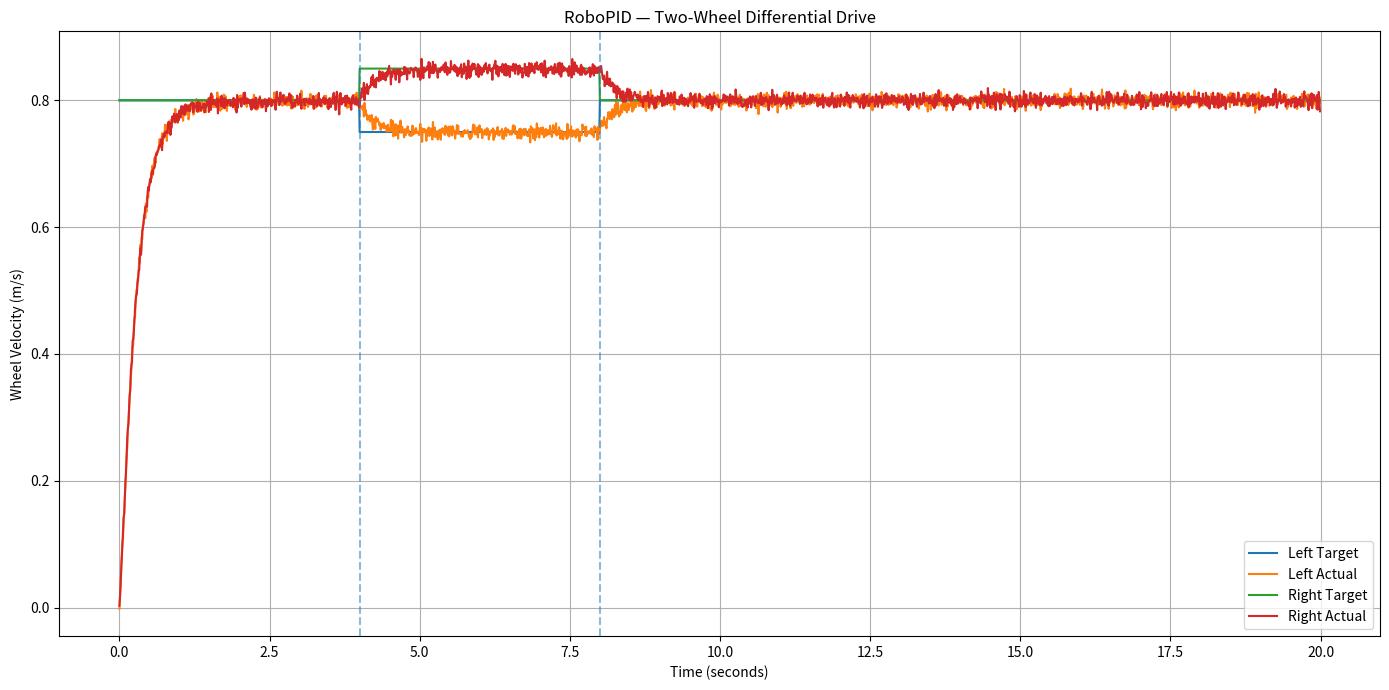
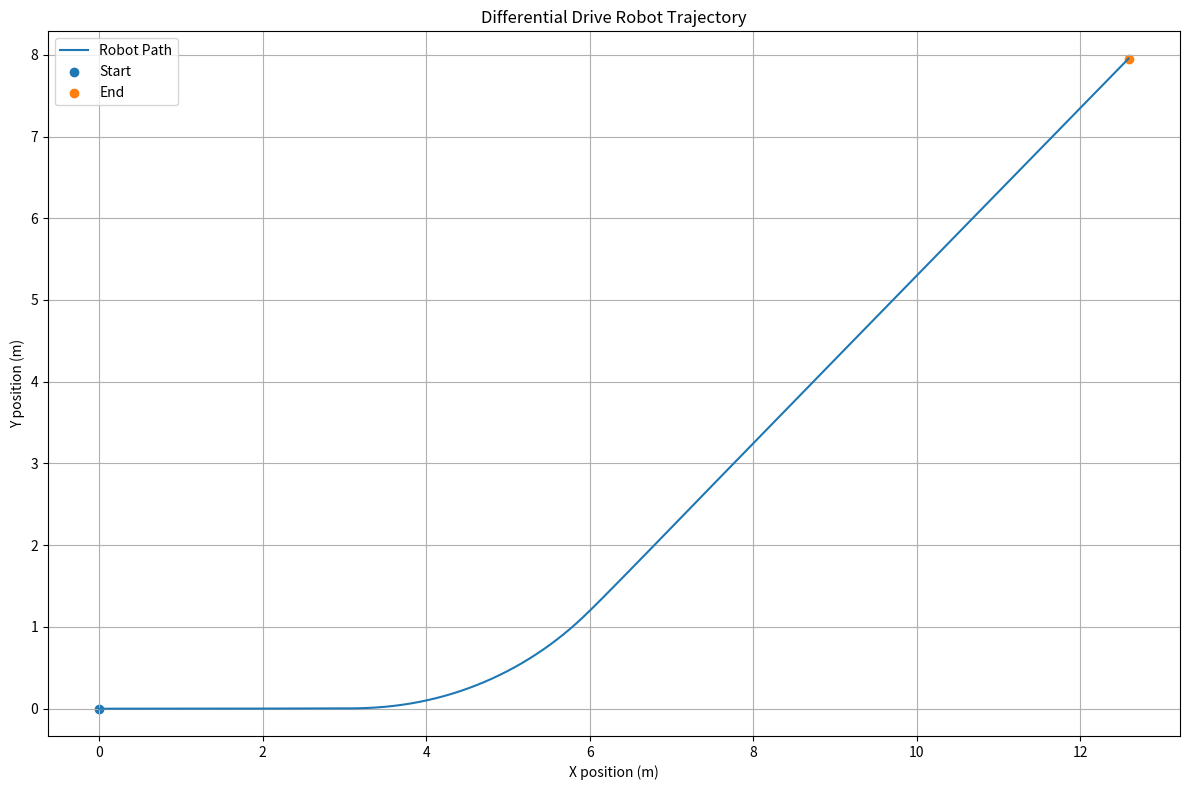

These charts were generated, in order, by the following Python code:
import math
import random
import matplotlib.pyplot as plt


# ============================================================
# PID CONTROLLER
# ============================================================

class PIDController:

    def __init__(self, kp, ki, kd, output_min=-3.0, output_max=3.0):
        self.kp = kp
        self.ki = ki
        self.kd = kd

        self.output_min = output_min
        self.output_max = output_max

        self.integral = 0.0
        self.previous_error = 0.0

    def update(self, target, actual, dt):

        error = target - actual

        # Integral
        self.integral += error * dt

        # Derivative
        derivative = (error - self.previous_error) / dt

        # PID equation
        output = (
            self.kp * error
            + self.ki * self.integral
            + self.kd * derivative
        )

        # Output limiting
        output = max(
            self.output_min,
            min(self.output_max, output)
        )

        self.previous_error = error

        return output


# ============================================================
# SIMULATION PARAMETERS
# ============================================================

dt = 0.01
simulation_time = 20.0

wheel_base = 0.50

max_acceleration = 2.0
friction = 0.25

random.seed(7)


# ============================================================
# PID PARAMETERS
# ============================================================

left_pid = PIDController(
    kp=4.0,
    ki=0.8,
    kd=0.08,
    output_min=-2.5,
    output_max=2.5
)

right_pid = PIDController(
    kp=4.0,
    ki=0.8,
    kd=0.08,
    output_min=-2.5,
    output_max=2.5
)


# ============================================================
# ROBOT INITIAL STATE
# ============================================================

left_velocity = 0.0
right_velocity = 0.0

x = 0.0
y = 0.0
theta = 0.0


# ============================================================
# DATA LOGGING
# ============================================================

times = []

left_targets = []
right_targets = []

left_actuals = []
right_actuals = []

x_positions = []
y_positions = []
headings = []


# ============================================================
# MAIN SIMULATION LOOP
# ============================================================

steps = int(simulation_time / dt)

for step in range(steps):

    t = step * dt


    # ========================================================
    # TARGET VELOCITIES
    # ========================================================

    # 0 - 4 seconds:
    # Move straight

    if t < 4.0:

        left_target = 0.8
        right_target = 0.8


    # 4 - 8 seconds:
    # Turn left
    #
    # Left wheel slower
    # Right wheel faster

    elif t < 8.0:

        left_target = 0.75
        right_target = 0.85


    # 8 - 20 seconds:
    # Move straight again

    else:

        left_target = 0.8
        right_target = 0.8


    # ========================================================
    # SENSOR MEASUREMENT
    # ========================================================

    # Simulate small sensor noise

    left_measurement = (
        left_velocity
        + random.gauss(0.0, 0.006)
    )

    right_measurement = (
        right_velocity
        + random.gauss(0.0, 0.006)
    )


    # ========================================================
    # PID CONTROL
    # ========================================================

    left_control = left_pid.update(
        left_target,
        left_measurement,
        dt
    )

    right_control = right_pid.update(
        right_target,
        right_measurement,
        dt
    )


    # ========================================================
    # ROBOT DYNAMICS
    # ========================================================

    # Add acceleration limitation

    left_acceleration = max(
        -max_acceleration,
        min(max_acceleration, left_control)
    )

    right_acceleration = max(
        -max_acceleration,
        min(max_acceleration, right_control)
    )


    # Simple friction model

    left_acceleration -= friction * left_velocity
    right_acceleration -= friction * right_velocity


    # Update wheel velocities

    left_velocity += left_acceleration * dt
    right_velocity += right_acceleration * dt


    # Prevent reverse motion in this experiment

    left_velocity = max(0.0, left_velocity)
    right_velocity = max(0.0, right_velocity)


    # ========================================================
    # DIFFERENTIAL DRIVE KINEMATICS
    # ========================================================

    # Linear velocity of robot

    linear_velocity = (
        left_velocity + right_velocity
    ) / 2.0


    # Angular velocity

    angular_velocity = (
        right_velocity - left_velocity
    ) / wheel_base


    # Update heading

    theta += angular_velocity * dt


    # Keep theta between -pi and +pi

    theta = math.atan2(
        math.sin(theta),
        math.cos(theta)
    )


    # Update position

    x += (
        linear_velocity
        * math.cos(theta)
        * dt
    )

    y += (
        linear_velocity
        * math.sin(theta)
        * dt
    )


    # ========================================================
    # LOG DATA
    # ========================================================

    times.append(t)

    left_targets.append(left_target)
    right_targets.append(right_target)

    left_actuals.append(left_measurement)
    right_actuals.append(right_measurement)

    x_positions.append(x)
    y_positions.append(y)

    headings.append(theta)


# ============================================================
# PERFORMANCE ANALYSIS
# ============================================================

# Calculate absolute tracking errors

left_errors = [
    abs(target - actual)
    for target, actual
    in zip(left_targets, left_actuals)
]

right_errors = [
    abs(target - actual)
    for target, actual
    in zip(right_targets, right_actuals)
]


# Average absolute error

left_average_error = (
    sum(left_errors) / len(left_errors)
)

right_average_error = (
    sum(right_errors) / len(right_errors)
)


# Steady-state error:
# last 5 seconds of simulation

steady_state_start = int(
    15.0 / dt
)

left_steady_errors = left_errors[
    steady_state_start:
]

right_steady_errors = right_errors[
    steady_state_start:
]


left_steady_state_error = (
    sum(left_steady_errors)
    / len(left_steady_errors)
)

right_steady_state_error = (
    sum(right_steady_errors)
    / len(right_steady_errors)
)


overall_steady_error = (
    left_steady_state_error
    + right_steady_state_error
) / 2.0


# ============================================================
# FINAL VALUES
# ============================================================

final_left_velocity = left_actuals[-1]
final_right_velocity = right_actuals[-1]

final_x = x_positions[-1]
final_y = y_positions[-1]

final_heading_degrees = math.degrees(theta)


# ============================================================
# TERMINAL REPORT
# ============================================================

print()
print("=" * 60)
print("             RoboPID Simulation Complete")
print("=" * 60)

print(
    f"Final left velocity  : {final_left_velocity:.2f} m/s"
)

print(
    f"Final right velocity : {final_right_velocity:.2f} m/s"
)

print(
    f"Final X position     : {final_x:.2f} m"
)

print(
    f"Final Y position     : {final_y:.2f} m"
)

print(
    f"Final heading        : {final_heading_degrees:.2f} degrees"
)

print()
print("PID PERFORMANCE ANALYSIS")
print("-" * 60)

print(
    f"Left average error   : {left_average_error:.4f} m/s"
)

print(
    f"Right average error  : {right_average_error:.4f} m/s"
)

print(
    f"Left steady error    : {left_steady_state_error:.4f} m/s"
)

print(
    f"Right steady error   : {right_steady_state_error:.4f} m/s"
)

print(
    f"Average steady error : {overall_steady_error:.4f} m/s"
)

print("=" * 60)
print("Analysis complete.")
print("=" * 60)


# ============================================================
# FIGURE 1 — WHEEL VELOCITY RESPONSE
# ============================================================

plt.figure(figsize=(14, 7))

plt.plot(
    times,
    left_targets,
    label="Left Target"
)

plt.plot(
    times,
    left_actuals,
    label="Left Actual"
)

plt.plot(
    times,
    right_targets,
    label="Right Target"
)

plt.plot(
    times,
    right_actuals,
    label="Right Actual"
)

plt.axvline(
    x=4.0,
    linestyle="--",
    alpha=0.5
)

plt.axvline(
    x=8.0,
    linestyle="--",
    alpha=0.5
)

plt.xlabel("Time (seconds)")
plt.ylabel("Wheel Velocity (m/s)")

plt.title(
    "RoboPID — Two-Wheel Differential Drive"
)

plt.legend()
plt.grid(True)

plt.tight_layout()


# ============================================================
# FIGURE 2 — ROBOT TRAJECTORY
# ============================================================

plt.figure(figsize=(12, 8))

plt.plot(
    x_positions,
    y_positions,
    label="Robot Path"
)

plt.scatter(
    x_positions[0],
    y_positions[0],
    label="Start"
)

plt.scatter(
    x_positions[-1],
    y_positions[-1],
    label="End"
)

plt.xlabel("X position (m)")
plt.ylabel("Y position (m)")

plt.title(
    "Differential Drive Robot Trajectory"
)

plt.legend()
plt.grid(True)

plt.axis("equal")

plt.tight_layout()

plt.show()
